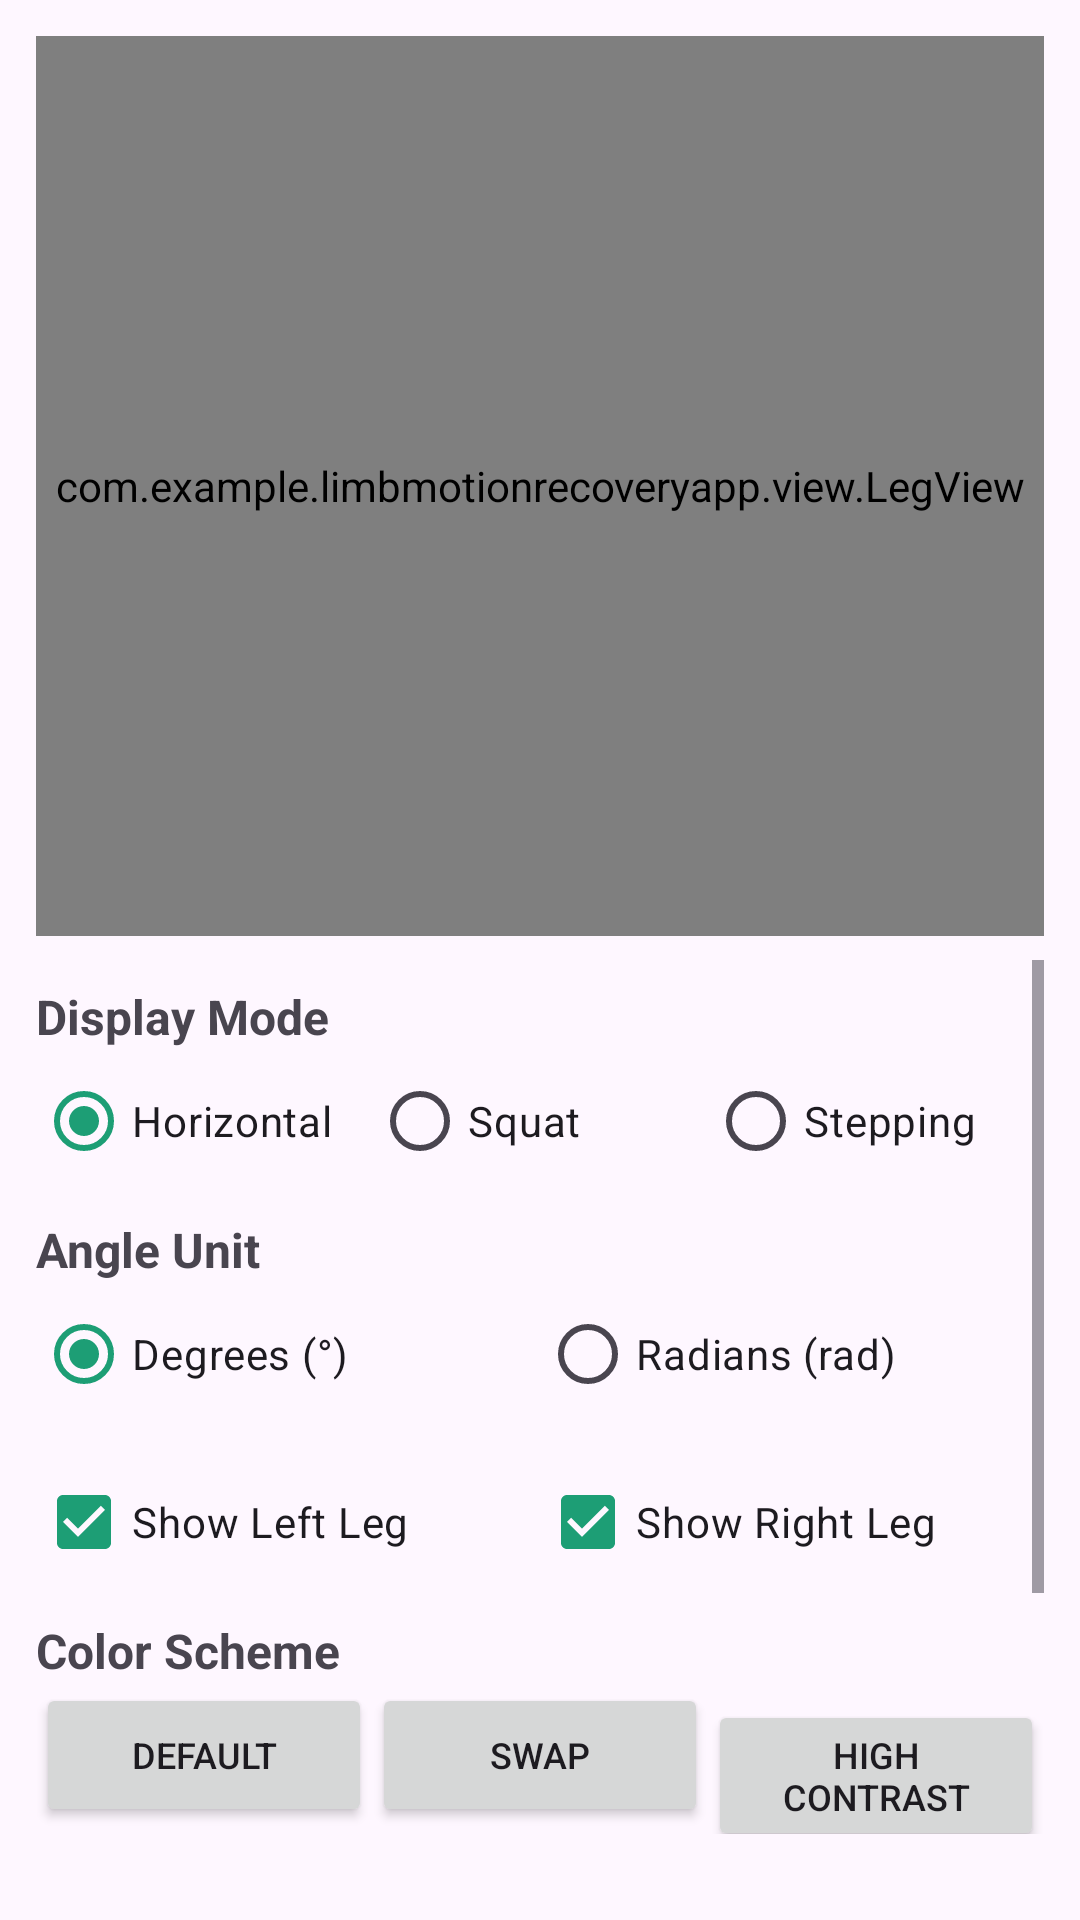

Produce the Android XML layout that renders to this screen, including the resource entries it uses.
<!-- AndroidManifest.xml: application theme Theme.LimbMotionRecoveryApp -->
<!-- res/layout/activity_leg_view_test.xml -->
<?xml version="1.0" encoding="utf-8"?>
<LinearLayout
xmlns:android="http://schemas.android.com/apk/res/android"
xmlns:tools="http://schemas.android.com/tools"
android:layout_width="match_parent"
android:layout_height="match_parent"
android:orientation="vertical"
android:padding="12dp"
tools:context=".test.LegViewTestActivity">


<com.example.limbmotionrecoveryapp.view.LegView
    android:id="@+id/legView"
    android:layout_width="match_parent"
    android:layout_height="300dp"
    android:background="#F5F5F5" />


<ScrollView
    android:layout_width="match_parent"
    android:layout_height="0dp"
    android:layout_weight="1"
    android:layout_marginTop="8dp">

    <LinearLayout
        android:layout_width="match_parent"
        android:layout_height="wrap_content"
        android:orientation="vertical">

        
        <TextView
            android:layout_width="wrap_content"
            android:layout_height="wrap_content"
            android:text="Display Mode"
            android:textStyle="bold"
            android:textSize="16sp"
            android:layout_marginTop="8dp" />

        <RadioGroup
            android:id="@+id/rgDisplayMode"
            android:layout_width="match_parent"
            android:layout_height="wrap_content"
            android:orientation="horizontal">

            <RadioButton
                android:id="@+id/rbHorizontal"
                android:layout_width="0dp"
                android:layout_weight="1"
                android:layout_height="wrap_content"
                android:checked="true"
                android:text="Horizontal" />

            <RadioButton
                android:id="@+id/rbSquat"
                android:layout_width="0dp"
                android:layout_weight="1"
                android:layout_height="wrap_content"
                android:text="Squat" />

            <RadioButton
                android:id="@+id/rbStepping"
                android:layout_width="0dp"
                android:layout_weight="1"
                android:layout_height="wrap_content"
                android:text="Stepping" />
        </RadioGroup>

        
        <TextView
            android:layout_width="wrap_content"
            android:layout_height="wrap_content"
            android:text="Angle Unit"
            android:textStyle="bold"
            android:textSize="16sp"
            android:layout_marginTop="8dp" />

        <RadioGroup
            android:id="@+id/rgAngleMode"
            android:layout_width="match_parent"
            android:layout_height="wrap_content"
            android:orientation="horizontal">

            <RadioButton
                android:id="@+id/rbDegrees"
                android:layout_width="0dp"
                android:layout_weight="1"
                android:layout_height="wrap_content"
                android:checked="true"
                android:text="Degrees (°)" />

            <RadioButton
                android:id="@+id/rbRadians"
                android:layout_width="0dp"
                android:layout_weight="1"
                android:layout_height="wrap_content"
                android:text="Radians (rad)" />
        </RadioGroup>

        
        <LinearLayout
            android:layout_width="match_parent"
            android:layout_height="wrap_content"
            android:orientation="horizontal"
            android:layout_marginTop="8dp">

            <CheckBox
                android:id="@+id/cbShowLeft"
                android:layout_width="0dp"
                android:layout_weight="1"
                android:layout_height="wrap_content"
                android:checked="true"
                android:text="Show Left Leg" />

            <CheckBox
                android:id="@+id/cbShowRight"
                android:layout_width="0dp"
                android:layout_weight="1"
                android:layout_height="wrap_content"
                android:checked="true"
                android:text="Show Right Leg" />
        </LinearLayout>

        
        <TextView
            android:layout_width="wrap_content"
            android:layout_height="wrap_content"
            android:text="Color Scheme"
            android:textStyle="bold"
            android:textSize="16sp"
            android:layout_marginTop="8dp" />

        <LinearLayout
            android:layout_width="match_parent"
            android:layout_height="wrap_content"
            android:orientation="horizontal">

            <Button
                android:id="@+id/btnColorDefault"
                android:layout_width="0dp"
                android:layout_weight="1"
                android:layout_height="wrap_content"
                android:textSize="12sp"
                android:text="Default" />

            <Button
                android:id="@+id/btnColorSwap"
                android:layout_width="0dp"
                android:layout_weight="1"
                android:layout_height="wrap_content"
                android:textSize="12sp"
                android:text="Swap" />

            <Button
                android:id="@+id/btnColorHighContrast"
                android:layout_width="0dp"
                android:layout_weight="1"
                android:layout_height="wrap_content"
                android:textSize="12sp"
                android:text="High Contrast" />
        </LinearLayout>

        
        <TextView
            android:layout_width="wrap_content"
            android:layout_height="wrap_content"
            android:text="Left Leg Angle"
            android:textStyle="bold"
            android:textSize="16sp"
            android:layout_marginTop="16dp" />

        <LinearLayout
            android:layout_width="match_parent"
            android:layout_height="wrap_content"
            android:orientation="horizontal"
            android:gravity="center_vertical">

            <SeekBar
                android:id="@+id/seekLeft"
                android:layout_width="0dp"
                android:layout_weight="1"
                android:layout_height="wrap_content"
                android:max="180"
                android:progress="90" />

            <EditText
                android:id="@+id/etLeft"
                android:layout_width="70dp"
                android:layout_height="wrap_content"
                android:inputType="number"
                android:text="90"
                android:textAlignment="center" />
        </LinearLayout>

        
        <TextView
            android:layout_width="wrap_content"
            android:layout_height="wrap_content"
            android:text="Right Leg Angle"
            android:textStyle="bold"
            android:textSize="16sp"
            android:layout_marginTop="16dp" />

        <LinearLayout
            android:layout_width="match_parent"
            android:layout_height="wrap_content"
            android:orientation="horizontal"
            android:gravity="center_vertical">

            <SeekBar
                android:id="@+id/seekRight"
                android:layout_width="0dp"
                android:layout_weight="1"
                android:layout_height="wrap_content"
                android:max="180"
                android:progress="90" />

            <EditText
                android:id="@+id/etRight"
                android:layout_width="70dp"
                android:layout_height="wrap_content"
                android:inputType="number"
                android:text="90"
                android:textAlignment="center" />
        </LinearLayout>

    </LinearLayout>
</ScrollView>
</LinearLayout>
<!-- resources referenced by this layout -->
<resources>
  <style name="Theme.LimbMotionRecoveryApp" parent="Base.Theme.LimbMotionRecoveryApp" />
  <style name="Base.Theme.LimbMotionRecoveryApp" parent="Theme.Material3.DayNight.NoActionBar">
          <item name="colorPrimary">@color/colorPrimaryGreen</item>
          <item name="colorOnPrimary">@color/white</item>
          <item name="colorPrimaryContainer">@color/colorGreenExtraLight</item>
          <item name="colorOnPrimaryContainer">@color/colorGreenDark</item>
      </style>
  <color name="colorPrimaryGreen">#1D9E75</color>
  <color name="white">#FFFFFFFF</color>
  <color name="colorGreenExtraLight">#E1F5EE</color>
  <color name="colorGreenDark">#0F6E56</color>
</resources>
